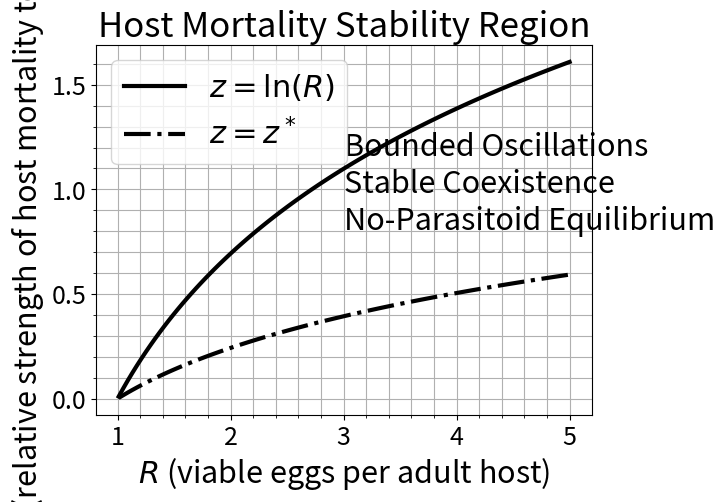

Source code (Python):
"""
%% The Mathematics of Host-Parsitoid Population Dynamics:
% This file provides the stability region in (R,z) space for the host
% mortality semi-discrete model. 
% (This file creates the left panel of Figure 12 of Section 4.2)
"""

# Import Libraries:
import numpy as np
import matplotlib.pyplot as plt
from scipy.optimize import fsolve

# Parameter Vectors: 
N = 100
R_vec  = np.linspace(1.01, 5.0, N)
z_star = np.zeros_like(R_vec)

# Loop through values of R and solve for z*:
for i in range(len(R_vec)):
    R = R_vec[i]

    # Define equation to be solved: 
    # f(z) = R*(log(R) - z)/(R - exp(z)) - z - 1
    def f(z):
        return R * (np.log(R) - z) / (R - np.exp(z)) - z - 1.0

    # Define guess: 
    z_guess = 0.5 * np.log(R)
    
    # Solve for alpha^*
    sol = fsolve(f, z_guess, xtol=1e-6, maxfev=int(1e6))
    z_star[i] = sol[0]

# Plot boundary curves:
plt.figure(1)
plt.plot(R_vec, np.log(R_vec), 'k-', linewidth=3)
plt.plot(R_vec, z_star, 'k-.', linewidth=3)

ax = plt.gca()
ax.tick_params(labelsize=18)
plt.title('Host Mortality Stability Region', fontsize=25)
plt.xlabel(r'$R$ (viable eggs per adult host)', fontsize=22)
plt.ylabel(r'$z = c_d/kc$ (relative strength of host mortality to parasitism)',
           fontsize=22)
plt.legend([r'$z = \ln(R)$', r'$z = z^*$'], fontsize=22)

# Region labels at normalized (axes) coordinates:
ax.text(0.5, 0.5, 'No-Parasitoid Equilibrium', transform=ax.transAxes, fontsize=22)
ax.text(0.5, 0.6, 'Stable Coexistence', transform=ax.transAxes, fontsize=22)
ax.text(0.5, 0.7, 'Bounded Oscillations', transform=ax.transAxes, fontsize=22)

ax.grid(True, which='both')
ax.minorticks_on()
plt.show()
